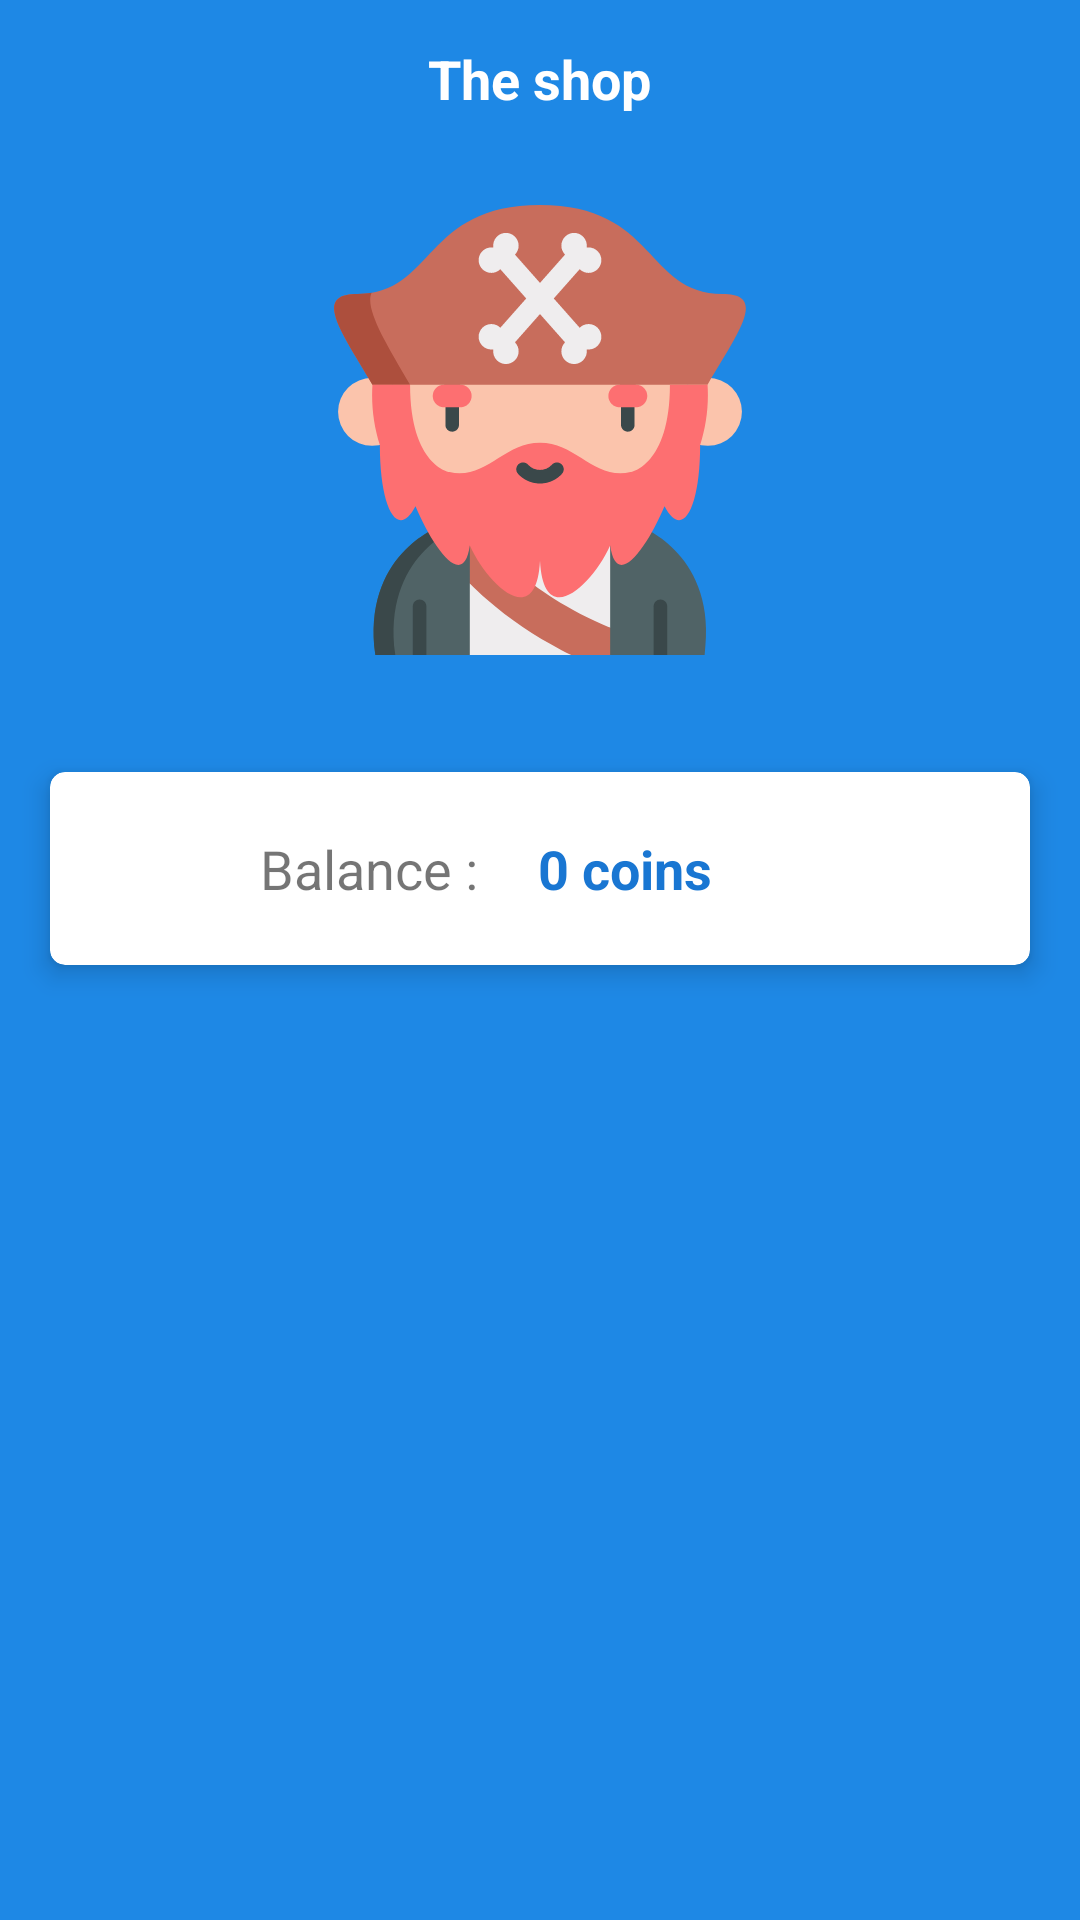

Produce the Android XML layout that renders to this screen, including the resource entries it uses.
<!-- AndroidManifest.xml: application theme AppTheme -->
<!-- res/layout/ship_layout.xml -->
<?xml version="1.0" encoding="utf-8"?>
<android.support.v4.widget.NestedScrollView xmlns:android="http://schemas.android.com/apk/res/android"
    xmlns:app="http://schemas.android.com/apk/res-auto"
    android:layout_width="match_parent"
    android:layout_height="match_parent"
    android:background="@color/colorPrimary"
    android:fadeScrollbars="false"
    android:fillViewport="true"
    android:scrollbars="vertical">

    <RelativeLayout
        android:layout_width="match_parent"
        android:layout_height="match_parent"
        android:orientation="vertical">

        <android.support.v7.widget.CardView
            android:id="@+id/card"
            android:layout_width="match_parent"
            android:layout_height="wrap_content"
            android:layout_below="@+id/imageView8"
            android:layout_marginStart="10dp"
            android:layout_marginTop="30dp"
            android:layout_marginEnd="10dp"
            app:cardBackgroundColor="@color/colorCardView"
            app:cardCornerRadius="5dp"
            app:cardElevation="5dp"
            app:cardUseCompatPadding="true">

            <RelativeLayout
                android:id="@+id/rel"
                android:layout_width="match_parent"
                android:layout_height="wrap_content"
                android:padding="20dp">

                <TextView
                    android:id="@+id/textView8"
                    android:layout_width="wrap_content"
                    android:layout_height="wrap_content"

                    android:layout_marginStart="50dp"
                    android:text="Balance :"
                    android:textSize="18sp" />

                <TextView
                    android:id="@+id/balance"
                    android:layout_width="wrap_content"
                    android:layout_height="wrap_content"
                    android:layout_marginStart="20dp"
                    android:layout_toEndOf="@+id/textView8"
                    android:text="0 coins"
                    android:textColor="@color/colorPrimaryDark"
                    android:textSize="18sp"
                    android:textStyle="bold" />
            </RelativeLayout>
        </android.support.v7.widget.CardView>

        <TextView
            android:id="@+id/textView9"
            android:layout_width="wrap_content"
            android:layout_height="wrap_content"
            android:layout_alignParentTop="true"
            android:layout_centerHorizontal="true"
            android:layout_marginTop="14dp"
            android:text="The shop"
            android:textColor="@color/colorCardView"
            android:textSize="18sp"
            android:textStyle="bold" />

        <ImageView
            android:id="@+id/imageView8"
            android:layout_width="wrap_content"
            android:layout_height="wrap_content"
            android:layout_below="@+id/textView9"
            android:layout_centerHorizontal="true"
            android:layout_marginTop="30dp"
            app:srcCompat="@drawable/merchant" />

        <android.support.v7.widget.RecyclerView
            android:id="@+id/recyclerview"
            android:layout_width="match_parent"
            android:layout_height="match_parent"
            android:layout_below="@+id/card"
            android:layout_marginTop="10dp" />


    </RelativeLayout>
</android.support.v4.widget.NestedScrollView>
<!-- resources referenced by this layout -->
<resources>
  <color name="colorCardView">@android:color/background_light</color>
  <color name="colorPrimary">#1E88E5</color>
  <color name="colorPrimaryDark">#1976D2</color>
  <!-- drawable merchant: vector/xml drawable (drawable-v28, 5912 chars, omitted) -->
  <style name="AppTheme" parent="Theme.AppCompat.Light.DarkActionBar">
          
          <item name="colorPrimary">@color/colorPrimary</item>
          <item name="colorPrimaryDark">@color/colorPrimaryDark</item>
          <item name="colorAccent">@color/colorAccent</item>
          
      </style>
  <color name="colorAccent">#0084ff</color>
</resources>
